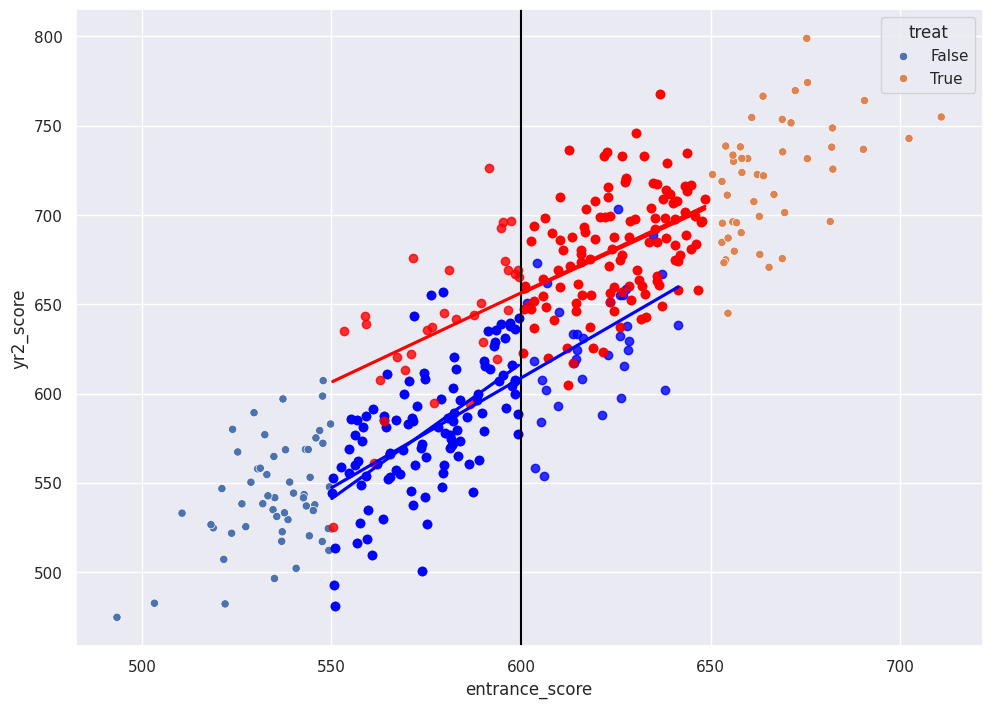

Source code (Python):
# %% [markdown]
"""
# Regression Discontinuity

When an observational study has a non-random treatment that is applied using a threshold or cutoff, a 
regression discontinuity design may be useful to estimate the treatment effect.

To illustrate with an example, suppose that students are selected into a specialized high school 
based ONLY on test scores and further, there is a strict cutoff such that all students who score
at least 600 are admitted and all students under 600 are rejected. And suppose that our causal question 
of interest is to evaluate the effectiveness of this specialized high school on students' test scores -- 
so the outcome may be SAT scores or any other standardized test... but for simplicity, let's 
define a metric that measures students' standardized test scores after two years of high school. 

With the potential outcomes framework in mind, the problems here should be clear. First, the treatment is not 
random. Students who score high are more likely to receive the treatment. Second, we'd expect the entrance exam
to be an important confounder -- in fact it is the ONLY confounder -- but there's 0 overlap between the
 treatment and control students on this covariate.  

Regression discontinuity addresses both of these problems by assuming that students with entrance exam 
scores close to the cutoff have identical potential outcomes. In an extreme example, suppose a very narrow 
cutoff of just 1 point. It's easy to see that students who score between 599 and 601 are very similar with 
respect to their test-taking abilities and there could be all sorts of random reasons that one student 
scored a little higher than the other. How wide can we make this window while maintaining this 
assumption?
"""


# %%
import numpy as np
np.random.seed(0)
import pandas as pd
import matplotlib.pyplot as plt
import seaborn as sns
sns.set(rc={'figure.figsize':(11.7,8.27)})

df1 = pd.DataFrame({
    "entrance_score":np.random.normal(570,30,200),
    "error":np.random.normal(10,30,200),
    "treat":False
})
df1["yr2_score"] =  1 * df1["entrance_score"] + df1["error"]

df2 = pd.DataFrame({
    "entrance_score":np.random.normal(630,30,200),
    "error":np.random.normal(10,30,200),
    "treat":True
})
df2["yr2_score"] =  50 + 1 * df2["entrance_score"] + df2["error"]

df = pd.concat([
    df1.query("entrance_score<600"),
    df2.query("entrance_score>=600")
])

# %%
sns.scatterplot(x="entrance_score", y="yr2_score", hue="treat", data=df)
plt.axvline(600, 0, 1000, color="black")

# %% [markdown]
"""
In the fake data example, the color indicates the admitted vs the rejected students. 
The x-axis is the entrance score and the cutoff is at 600. The y-axis is the test score 
after two years of high school, "the treatment". In this fake example, the treatment 
does appear very effective. For students who scored close to 600, the treatment group 
has scores that are higher than the control group by ~50 points on average. 

We might select a window of 50 and compare averages between the treated and control groups to 
estimate a treatment effect:
"""

# %%
df_window = df.loc[df["entrance_score"].between(550,650)]
treat_mu = np.mean(df_window.loc[df_window["treat"]==True, "yr2_score"])
control_mu = np.mean(df_window.loc[df_window["treat"]==False, "yr2_score"])

sns.regplot(x="entrance_score", y="yr2_score", data=df_window.query("treat==True"), color="red", ci=False)
sns.regplot(x="entrance_score", y="yr2_score", data=df_window.query("treat==False"), color="blue", ci=False)

# %% [markdown]
"""
To demonstrate the assumptions, I plot the unobservable and theoretical potential outcomes below. 
The plot extrapolates the treatment group to scores below the cutoff and control group to the scores 
abvoe the cutoff. Then, it's just like any other regression where we're interested in the 
coefficient of some binary covariate that compares two groups. 
"""

# %%
sns.regplot(x="entrance_score", y="yr2_score", data=df1.loc[df1["entrance_score"].between(550,650)], color="blue", ci=False)
sns.regplot(x="entrance_score", y="yr2_score", data=df2.loc[df2["entrance_score"].between(550,650)], color="red", ci=False)

# %%
"""
To-do: 
- What if we don't have linear slopes?   
- What if we have a fuzzy cutoff (as opposed to clean cutoffs shown above)?  
"""